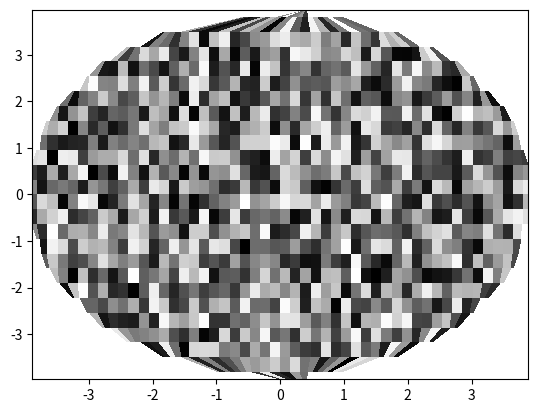

Source code (Python):
#!/usr/bin/env python3
import numpy as np
from matplotlib.pyplot import figure, show


def pcolormesh_nan(x: np.ndarray, y: np.ndarray, c: np.ndarray, cmap=None, axis=None):
    """handles NaN in x and y by smearing last valid value in column or row out,
    which doesn't affect plot because "c" will be masked too
    """

    mask = np.isfinite(x) & np.isfinite(y)
    top = None
    bottom = None

    for i, m in enumerate(mask):
        good = m.nonzero()[0]

        if good.size == 0:
            continue
        elif top is None:
            top = i
        else:
            bottom = i

        x[i, good[-1] :] = x[i, good[-1]]
        y[i, good[-1] :] = y[i, good[-1]]

        x[i, : good[0]] = x[i, good[0]]
        y[i, : good[0]] = y[i, good[0]]

    x[:top, :] = np.nanmax(x[top, :])
    y[:top, :] = np.nanmax(y[top, :])

    x[bottom:, :] = np.nanmax(x[bottom, :])
    y[bottom:, :] = np.nanmax(y[bottom, :])

    if axis is None:
        axis = figure().gca()

    axis.pcolormesh(x, y, np.ma.masked_where(~mask, c), cmap=cmap)


def main():
    N = 64
    r = 4

    x = np.linspace(-5.0, 5.0, N)
    y = np.linspace(-10.0, 10.0, N)

    x, y = np.meshgrid(x, y)
    mask = x ** 2 + y ** 2 <= r ** 2
    x[~mask] = np.nan
    print(mask)

    c = np.random.random((N, N))

    ax = figure(1).gca()
    pcolormesh_nan(x, y, c, cmap="gray", axis=ax)

    show()


if __name__ == "__main__":
    main()
